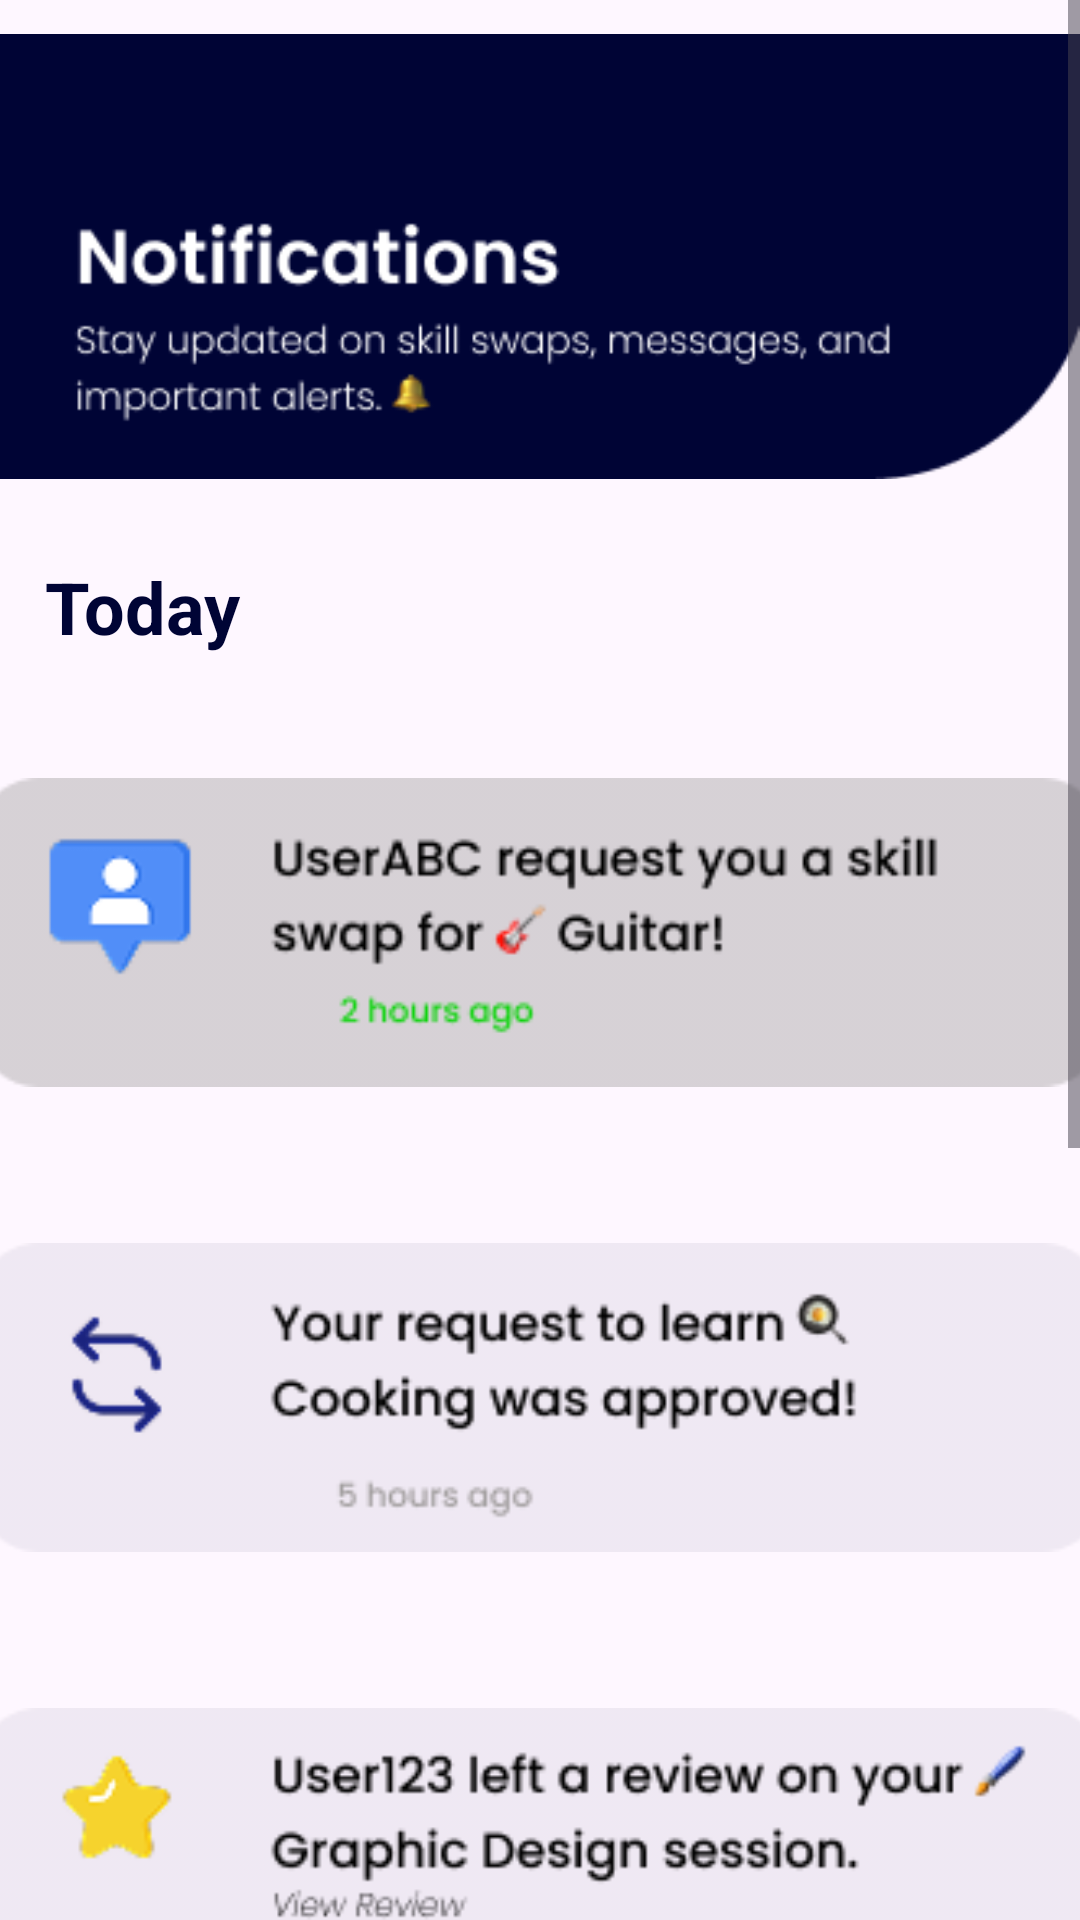

Reconstruct the res/layout file that produces this screen, plus the resources it refers to.
<!-- AndroidManifest.xml: application theme Theme.Flintor -->
<!-- res/layout/fragment_notification.xml -->
<?xml version="1.0" encoding="utf-8"?>
<FrameLayout xmlns:android="http://schemas.android.com/apk/res/android"
    xmlns:app="http://schemas.android.com/apk/res-auto"
    xmlns:tools="http://schemas.android.com/tools"
    android:layout_width="match_parent"
    android:layout_height="match_parent"
    tools:context=".Notification"
    android:backgroundTint="@android:color/transparent">

    


    <ScrollView
        android:layout_width="match_parent"
        android:layout_height="match_parent">

        <LinearLayout
            android:layout_width="match_parent"
            android:layout_height="wrap_content"
            android:orientation="vertical" >

            <ImageView
                android:id="@+id/imageView14"
                android:layout_width="match_parent"
                android:layout_height="171dp"
                android:src="@drawable/notifyimg01" />

            <TextView
                android:id="@+id/r7"
                android:layout_width="match_parent"
                android:layout_height="wrap_content"
                android:text="@string/today"
                android:textColor="#000435"
                android:textSize="24sp"
                android:textStyle="bold"
                android:padding="15dp"/>

            <ImageView
                android:id="@+id/imageView15"
                android:layout_width="377dp"
                android:layout_height="155dp"
                android:layout_gravity="center"
                android:src="@drawable/notifyimg02" />

            <ImageView
                android:id="@+id/imageView16"
                android:layout_width="377dp"
                android:layout_height="155dp"
                android:layout_gravity="center"
                android:src="@drawable/notifyimg03" />

            <ImageView
                android:id="@+id/imageView17"
                android:layout_width="377dp"
                android:layout_height="155dp"
                android:layout_gravity="center"
                android:src="@drawable/notifyimg04" />

            <TextView
                android:id="@+id/r8"
                android:layout_width="match_parent"
                android:layout_height="wrap_content"
                android:text="@string/yesterday"
                android:textColor="#000435"
                android:textSize="24sp"
                android:textStyle="bold"
                android:padding="15dp"/>

            <ImageView
                android:id="@+id/imageView18"
                android:layout_width="377dp"
                android:layout_height="155dp"
                android:layout_gravity="center"
                android:src="@drawable/notifyimg06" />

            <ImageView
                android:id="@+id/imageView19"
                android:layout_width="377dp"
                android:layout_height="155dp"
                android:layout_gravity="center"
                android:src="@drawable/notifyimg04" />
        </LinearLayout>
    </ScrollView>
</FrameLayout>
<!-- resources referenced by this layout -->
<resources>
  <!-- drawable notifyimg01: png bitmap (drawable, 8427 bytes) -->
  <!-- drawable notifyimg02: png bitmap (drawable, 9378 bytes) -->
  <!-- drawable notifyimg03: png bitmap (drawable, 7543 bytes) -->
  <!-- drawable notifyimg04: png bitmap (drawable, 8701 bytes) -->
  <!-- drawable notifyimg06: png bitmap (drawable, 8913 bytes) -->
  <string name="today">Today</string>
  <string name="yesterday">Yesterday</string>
  <style name="Theme.Flintor" parent="Base.Theme.Flintor" />
  <style name="Base.Theme.Flintor" parent="Theme.Material3.DayNight.NoActionBar">
          
          
      </style>
</resources>
